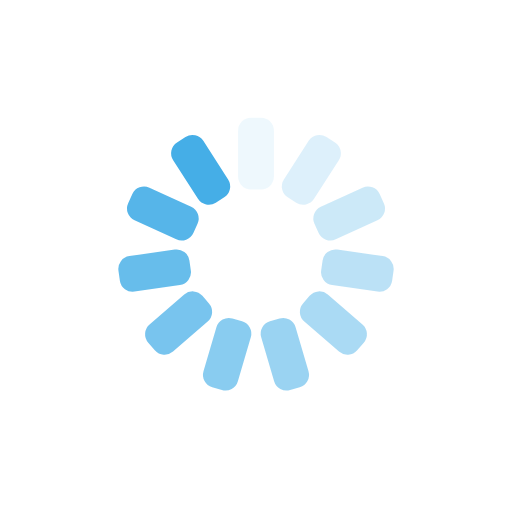
t = 0.00 s
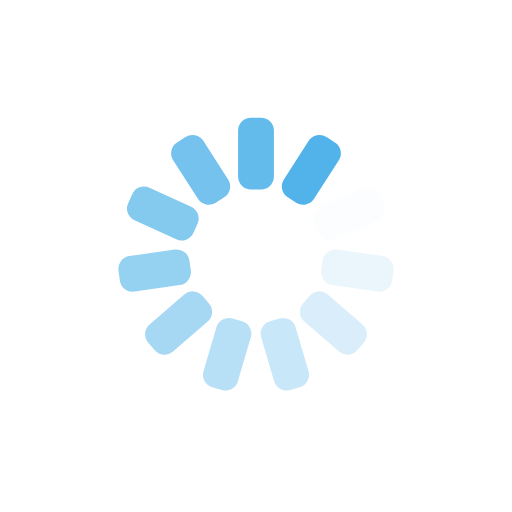
t = 0.25 s
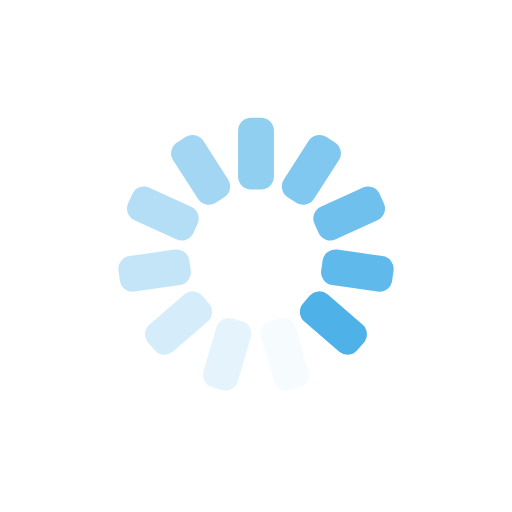
t = 0.50 s
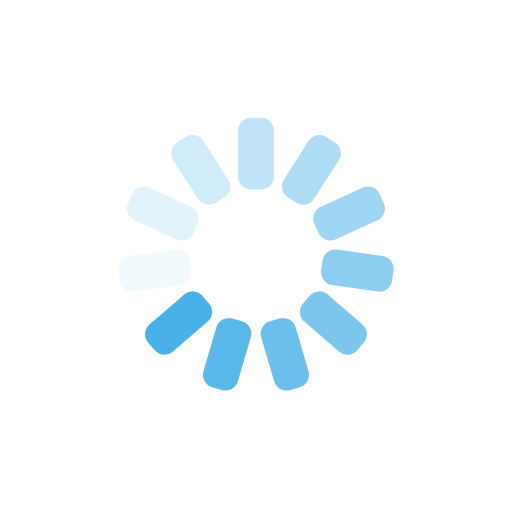
t = 0.75 s

The animated SVG that drew these frames (rendered in a browser with its animation timeline set to each time). Animation: 11 SMIL elements (animate=11); one cycle of 1.00 s, repeats indefinitely.

<?xml version="1.0" encoding="utf-8"?>
<svg xmlns="http://www.w3.org/2000/svg" xmlns:xlink="http://www.w3.org/1999/xlink" style="margin: auto; background: rgba(241, 242, 243, 0); display: block; shape-rendering: auto;" width="200px" height="200px" viewBox="0 0 100 100" preserveAspectRatio="xMidYMid">
<g transform="rotate(0 50 50)">
  <rect x="46.5" y="23" rx="2.52" ry="2.52" width="7" height="14" fill="#45aee7">
    <animate attributeName="opacity" values="1;0" keyTimes="0;1" dur="1s" begin="-0.9090909090909091s" repeatCount="indefinite"></animate>
  </rect>
</g><g transform="rotate(32.72727272727273 50 50)">
  <rect x="46.5" y="23" rx="2.52" ry="2.52" width="7" height="14" fill="#45aee7">
    <animate attributeName="opacity" values="1;0" keyTimes="0;1" dur="1s" begin="-0.8181818181818182s" repeatCount="indefinite"></animate>
  </rect>
</g><g transform="rotate(65.45454545454545 50 50)">
  <rect x="46.5" y="23" rx="2.52" ry="2.52" width="7" height="14" fill="#45aee7">
    <animate attributeName="opacity" values="1;0" keyTimes="0;1" dur="1s" begin="-0.7272727272727273s" repeatCount="indefinite"></animate>
  </rect>
</g><g transform="rotate(98.18181818181819 50 50)">
  <rect x="46.5" y="23" rx="2.52" ry="2.52" width="7" height="14" fill="#45aee7">
    <animate attributeName="opacity" values="1;0" keyTimes="0;1" dur="1s" begin="-0.6363636363636364s" repeatCount="indefinite"></animate>
  </rect>
</g><g transform="rotate(130.9090909090909 50 50)">
  <rect x="46.5" y="23" rx="2.52" ry="2.52" width="7" height="14" fill="#45aee7">
    <animate attributeName="opacity" values="1;0" keyTimes="0;1" dur="1s" begin="-0.5454545454545454s" repeatCount="indefinite"></animate>
  </rect>
</g><g transform="rotate(163.63636363636363 50 50)">
  <rect x="46.5" y="23" rx="2.52" ry="2.52" width="7" height="14" fill="#45aee7">
    <animate attributeName="opacity" values="1;0" keyTimes="0;1" dur="1s" begin="-0.45454545454545453s" repeatCount="indefinite"></animate>
  </rect>
</g><g transform="rotate(196.36363636363637 50 50)">
  <rect x="46.5" y="23" rx="2.52" ry="2.52" width="7" height="14" fill="#45aee7">
    <animate attributeName="opacity" values="1;0" keyTimes="0;1" dur="1s" begin="-0.36363636363636365s" repeatCount="indefinite"></animate>
  </rect>
</g><g transform="rotate(229.0909090909091 50 50)">
  <rect x="46.5" y="23" rx="2.52" ry="2.52" width="7" height="14" fill="#45aee7">
    <animate attributeName="opacity" values="1;0" keyTimes="0;1" dur="1s" begin="-0.2727272727272727s" repeatCount="indefinite"></animate>
  </rect>
</g><g transform="rotate(261.8181818181818 50 50)">
  <rect x="46.5" y="23" rx="2.52" ry="2.52" width="7" height="14" fill="#45aee7">
    <animate attributeName="opacity" values="1;0" keyTimes="0;1" dur="1s" begin="-0.18181818181818182s" repeatCount="indefinite"></animate>
  </rect>
</g><g transform="rotate(294.54545454545456 50 50)">
  <rect x="46.5" y="23" rx="2.52" ry="2.52" width="7" height="14" fill="#45aee7">
    <animate attributeName="opacity" values="1;0" keyTimes="0;1" dur="1s" begin="-0.09090909090909091s" repeatCount="indefinite"></animate>
  </rect>
</g><g transform="rotate(327.27272727272725 50 50)">
  <rect x="46.5" y="23" rx="2.52" ry="2.52" width="7" height="14" fill="#45aee7">
    <animate attributeName="opacity" values="1;0" keyTimes="0;1" dur="1s" begin="0s" repeatCount="indefinite"></animate>
  </rect>
</g>
<!-- [ldio] generated by https://loading.io/ --></svg>